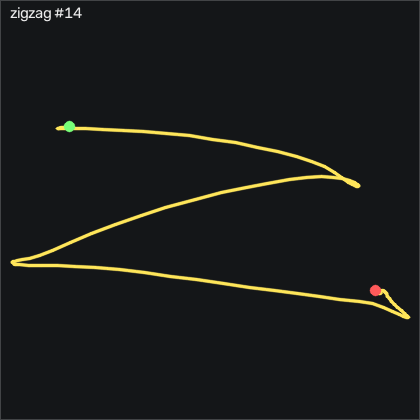

Values plotted in this chart, from the file beside it:
t_s, ax, ay, az, gx, gy, gz, seq
0.00000, -0.855, -0.207, 0.425, -3.297, 0.5976, -0.7238, 29916
0.00900, -0.867, -0.199, 0.425, -3.236, 0.5366, 0.09915, 29917
0.01900, -0.872, -0.191, 0.422, -3.633, 0.01856, 0.4652, 29918
0.02900, -0.839, -0.182, 0.413, -4.547, -0.9574, 1.837, 29919
0.04000, -0.835, -0.173, 0.411, -6.102, -0.6224, 2.66, 29920
0.04900, -0.827, -0.169, 0.412, -8.114, -0.2564, 3.118, 29921
0.05900, -0.827, -0.169, 0.412, -8.114, -0.2564, 3.118, 29922
0.06900, -0.808, -0.167, 0.411, -10.34, 0.04856, 3.758, 29923
0.07900, -0.814, -0.163, 0.415, -12.57, 1.543, 3.819, 29924
0.08900, -0.834, -0.166, 0.413, -14.61, 2.976, 4.459, 29925
0.09900, -0.843, -0.179, 0.41, -16.29, 3.647, 5.77, 29926
0.109, -0.855, -0.192, 0.413, -17.75, 4.195, 6.502, 29927
0.119, -0.885, -0.214, 0.415, -18.66, 4.47, 6.471, 29928
0.129, -0.893, -0.273, 0.431, -18.57, 3.159, 6.075, 29929
0.139, -0.868, -0.46, 0.489, -15.74, 1.604, 3.727, 29930
0.149, -0.821, -0.777, 0.602, -4.06, 0.4446, -1.151, 29931
0.159, -0.762, -1.151, 0.716, 22.49, 0.07956, -9.23, 29932
0.17, -0.715, -1.465, 0.784, 65.82, 0.4446, -24.17, 29933
0.179, -0.717, -1.525, 0.725, 121.7, 1.909, -45.88, 29934
0.189, -0.713, -1.416, 0.603, 178.7, 4.043, -65.85, 29935
0.199, -0.712, -1.317, 0.477, 227.4, 7.244, -81.58, 29936
0.21, -0.722, -1.169, 0.351, 266.9, 12.12, -93.16, 29937
0.219, -0.714, -0.933, 0.212, 296.6, 17.67, -93.8, 29938
0.229, -0.636, -0.718, 0.117, 314.2, 24.5, -85.94, 29939
0.239, -0.659, -0.551, 0.06400, 319.6, 35.44, -80.08, 29940
0.249, -0.691, -0.408, 0.01900, 317.7, 45.6, -70.42, 29941
0.259, -0.74, -0.163, -0.01100, 311.9, 52.82, -55.91, 29942
0.269, -0.776, 0.07700, -0.05100, 299.4, 58.34, -41.27, 29943
0.279, -0.837, 0.32, -0.05900, 279.3, 61.82, -27.89, 29944
0.289, -0.924, 0.51, -0.04400, 252.1, 63.83, -15.81, 29945
0.299, -0.859, 0.789, -0.07100, 215.5, 63.52, 0.3432, 29946
0.309, -0.943, 0.737, -0.06400, 171.1, 75.29, 18, 29947
0.319, -1.122, 0.684, 0.01300, 135.1, 81.15, 38.51, 29948
0.329, -1.244, 0.646, 0.112, 105.6, 73.77, 48.67, 29949
0.34, -1.294, 0.579, 0.142, 82.07, 56.54, 44.4, 29950
0.349, -1.26, 0.594, 0.137, 63.5, 34.99, 34.28, 29951
0.359, -1.242, 0.653, 0.14, 46.79, 18.4, 24.7, 29952
0.369, -1.228, 0.713, 0.145, 27.53, 4.714, 19.4, 29953
0.379, -1.173, 0.724, 0.139, 6.001, -8.213, 19.25, 29954
0.389, -1.085, 0.728, 0.132, -16.32, -18.18, 23.91, 29955
0.399, -0.943, 0.727, 0.09900, -39.94, -26.08, 32.08, 29956
0.409, -0.823, 0.699, 0.07500, -66.62, -27.97, 32.78, 29957
0.419, -0.744, 0.698, 0.06600, -96.32, -25.93, 26.53, 29958
0.429, -0.686, 0.725, 0.06700, -128.5, -19.37, 21.62, 29959
0.439, -0.629, 0.772, 0.00500, -162.6, -7.512, 28.73, 29960
0.449, -0.636, 0.789, -0.05000, -199.1, 10.66, 43.85, 29961
0.459, -0.687, 0.812, -0.09300, -237.9, 29.59, 61.08, 29962
0.47, -0.662, 0.732, -0.131, -277.9, 45.69, 75.89, 29963
0.479, -0.566, 0.619, -0.152, -312.5, 59.07, 82.02, 29964
0.489, -0.513, 0.422, -0.216, -340.2, 74.9, 76.11, 29965
0.499, -0.521, 0.189, -0.242, -360.2, 91.27, 60.89, 29966
0.51, -0.543, -0.09800, -0.221, -370.9, 103.5, 38.36, 29967
0.519, -0.612, -0.394, -0.168, -369.3, 113.4, 11.29, 29968
0.529, -0.801, -0.685, -0.09600, -354.5, 122.4, -14.72, 29969
0.539, -1.152, -0.939, 0.04200, -328, 127.3, -36.03, 29970
0.549, -1.398, -1.307, 0.249, -292.3, 121.5, -43.28, 29971
0.559, -1.621, -1.364, 0.488, -238.2, 107.8, -37.8, 29972
0.569, -1.641, -1.347, 0.499, -181.9, 78.28, -44.53, 29973
0.579, -1.373, -1.159, 0.418, -132.8, 40.81, -53.04, 29974
0.589, -0.969, -1.013, 0.275, -93.36, 15.35, -54.93, 29975
... 71 more rows
